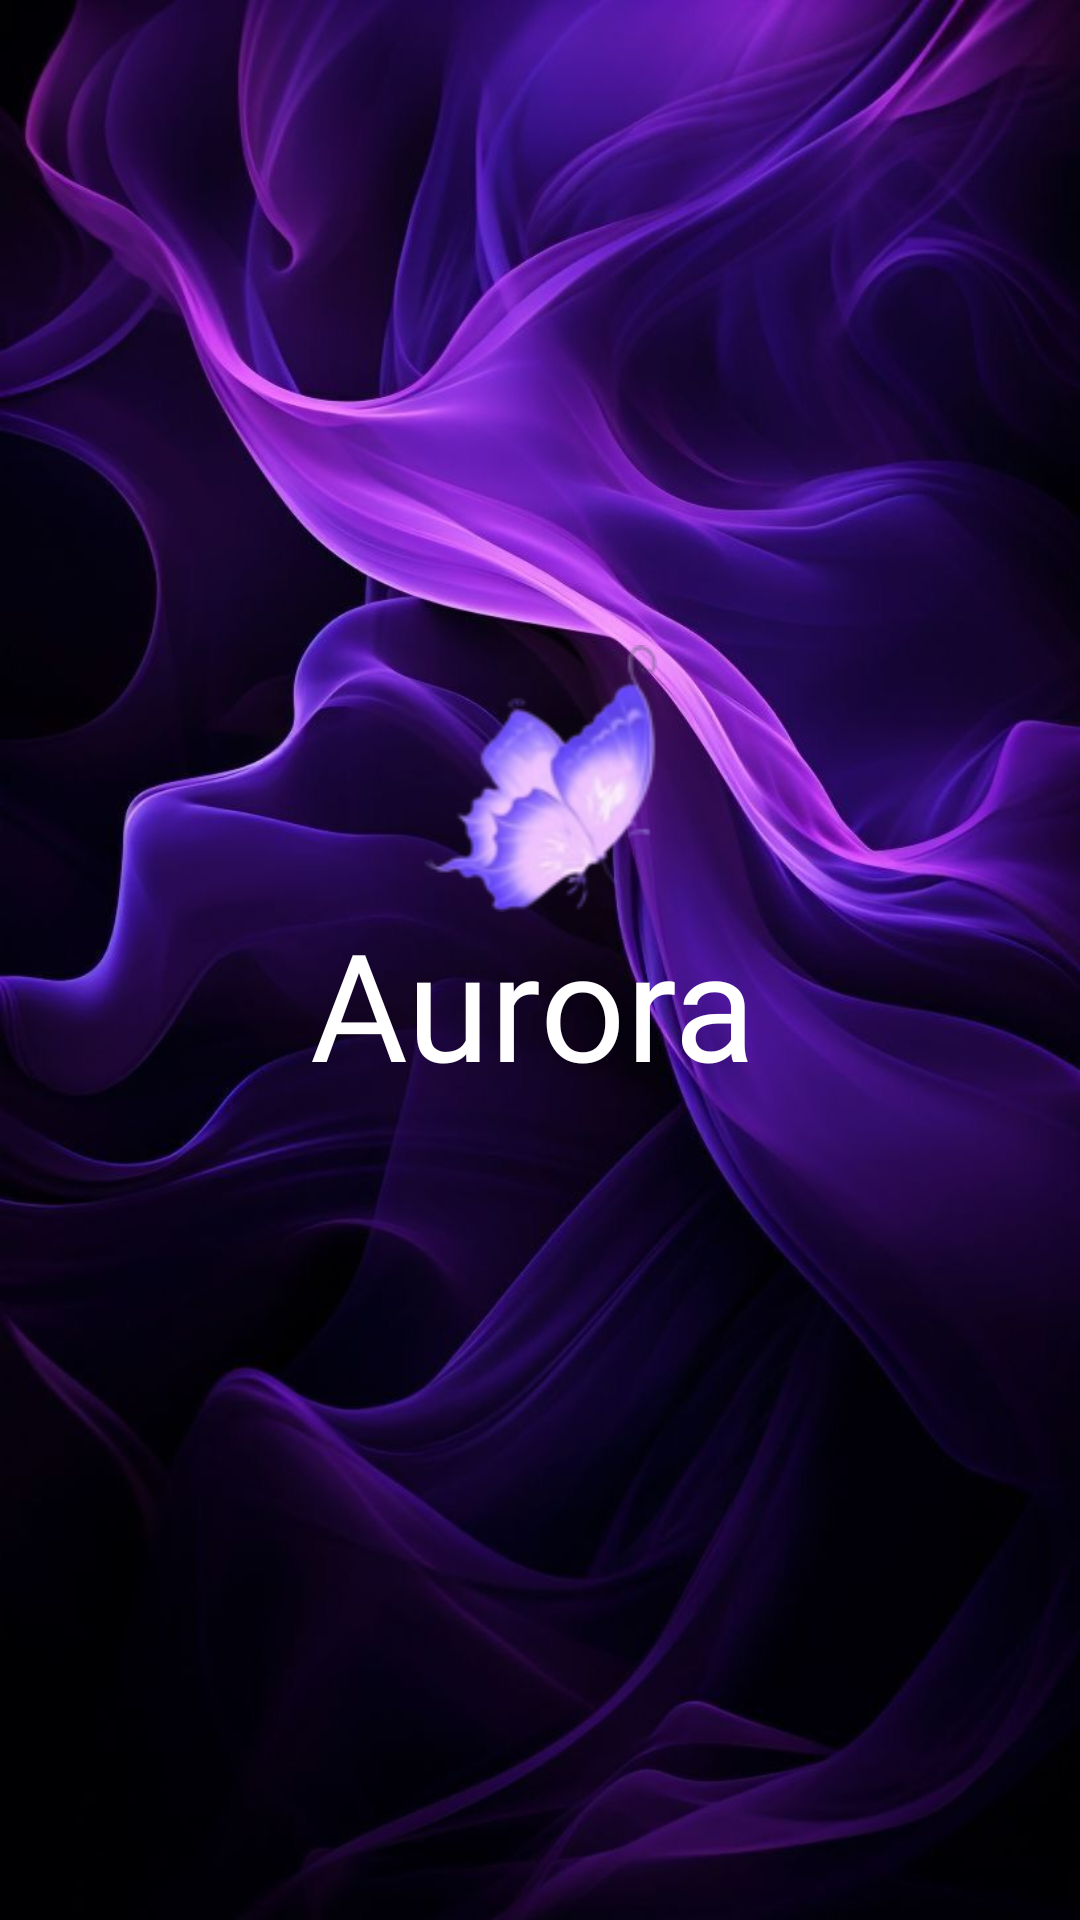

Here is an Android app screen rendered from its layout file. Give the layout XML and the strings, colors and styles it references.
<!-- AndroidManifest.xml: application theme Theme.AppProject1 -->
<!-- res/layout/activity_splash.xml -->
<?xml version="1.0" encoding="utf-8"?>
<androidx.constraintlayout.widget.ConstraintLayout xmlns:android="http://schemas.android.com/apk/res/android"
    xmlns:app="http://schemas.android.com/apk/res-auto"
    xmlns:tools="http://schemas.android.com/tools"
    android:id="@+id/main"
    android:layout_width="match_parent"
    android:layout_height="match_parent"
    tools:context=".Splash"
    android:background="@drawable/background">


    <ImageView
        android:id="@+id/imageView2"
        android:layout_width="122dp"
        android:layout_height="89dp"
        app:layout_constraintBottom_toBottomOf="parent"
        app:layout_constraintEnd_toEndOf="parent"
        app:layout_constraintStart_toStartOf="parent"
        app:layout_constraintTop_toTopOf="parent"
        app:layout_constraintVertical_bias="0.39"
        app:srcCompat="@drawable/logo" />

    <TextView
        android:layout_width="172dp"
        android:layout_height="61dp"
        android:fontFamily="@font/macondo_swash_caps"
        android:text="Aurora"
        android:textColor="#ffff"
        android:textSize="50sp"
        app:layout_constraintBottom_toBottomOf="parent"
        app:layout_constraintEnd_toEndOf="parent"
        app:layout_constraintHorizontal_bias="0.55"
        app:layout_constraintStart_toStartOf="parent"
        app:layout_constraintTop_toTopOf="parent"
        app:layout_constraintVertical_bias="0.52" />
</androidx.constraintlayout.widget.ConstraintLayout>
<!-- resources referenced by this layout -->
<resources>
  <!-- drawable background: jpg bitmap (drawable, 74069 bytes) -->
  <!-- drawable logo: png bitmap (drawable, 12810 bytes) -->
  <style name="Theme.AppProject1" parent="Base.Theme.AppProject1" />
  <style name="Base.Theme.AppProject1" parent="Theme.Material3.DayNight.NoActionBar">
          
          
      </style>
</resources>
